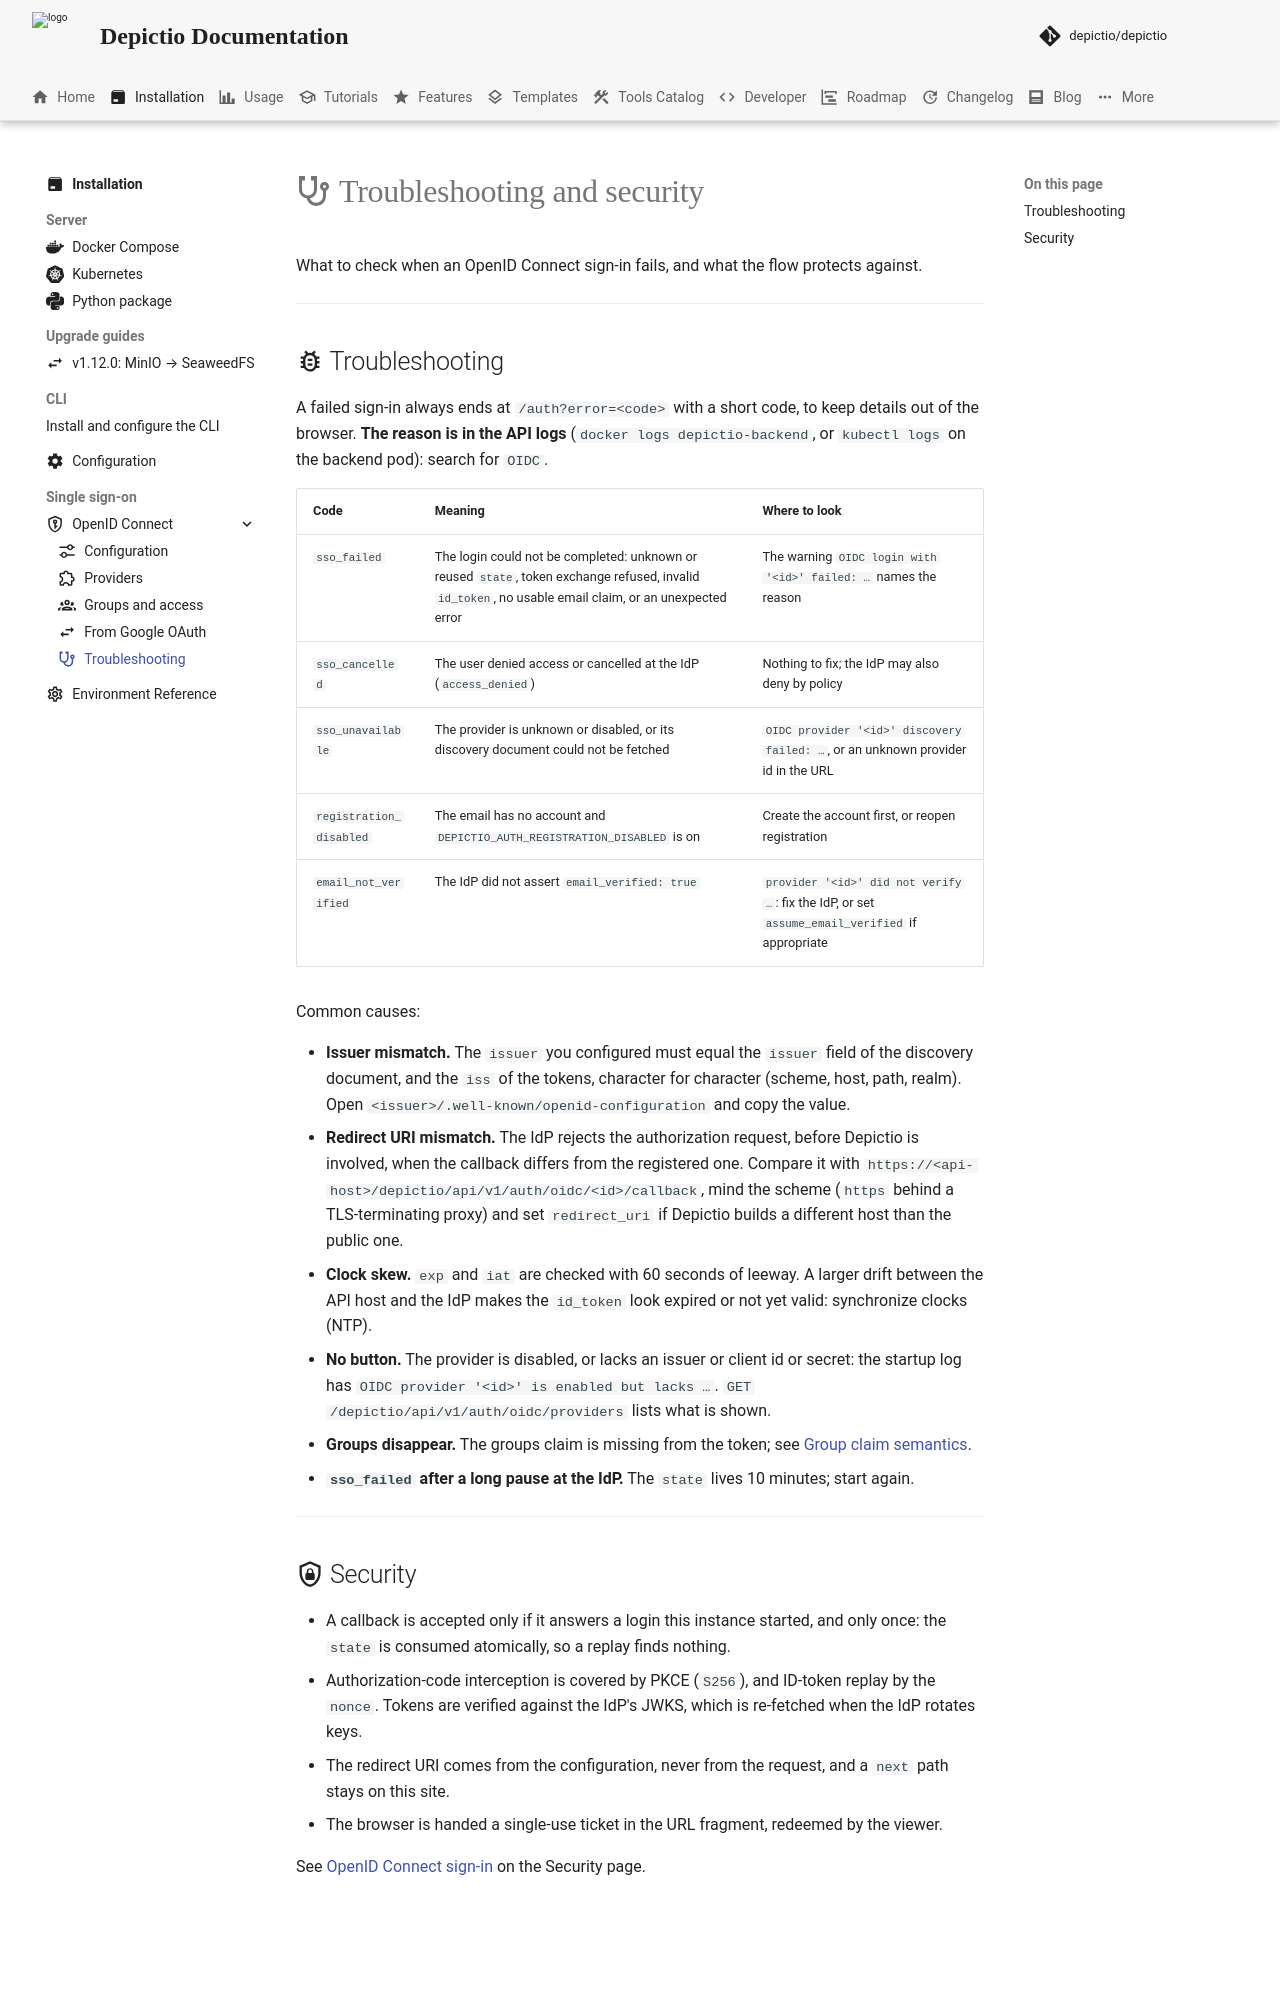

repository: depictio/depictio-docs · page: v1.22.0/installation/sso/troubleshooting/index.html · generator: mkdocs

---
title: SSO troubleshooting and security
description: Error codes of a failed OpenID Connect sign-in, their common causes, and the protections the login flow applies.
icon: material/stethoscope
---

# :material-stethoscope: Troubleshooting and security

What to check when an OpenID Connect sign-in fails, and what the flow protects against.

---
